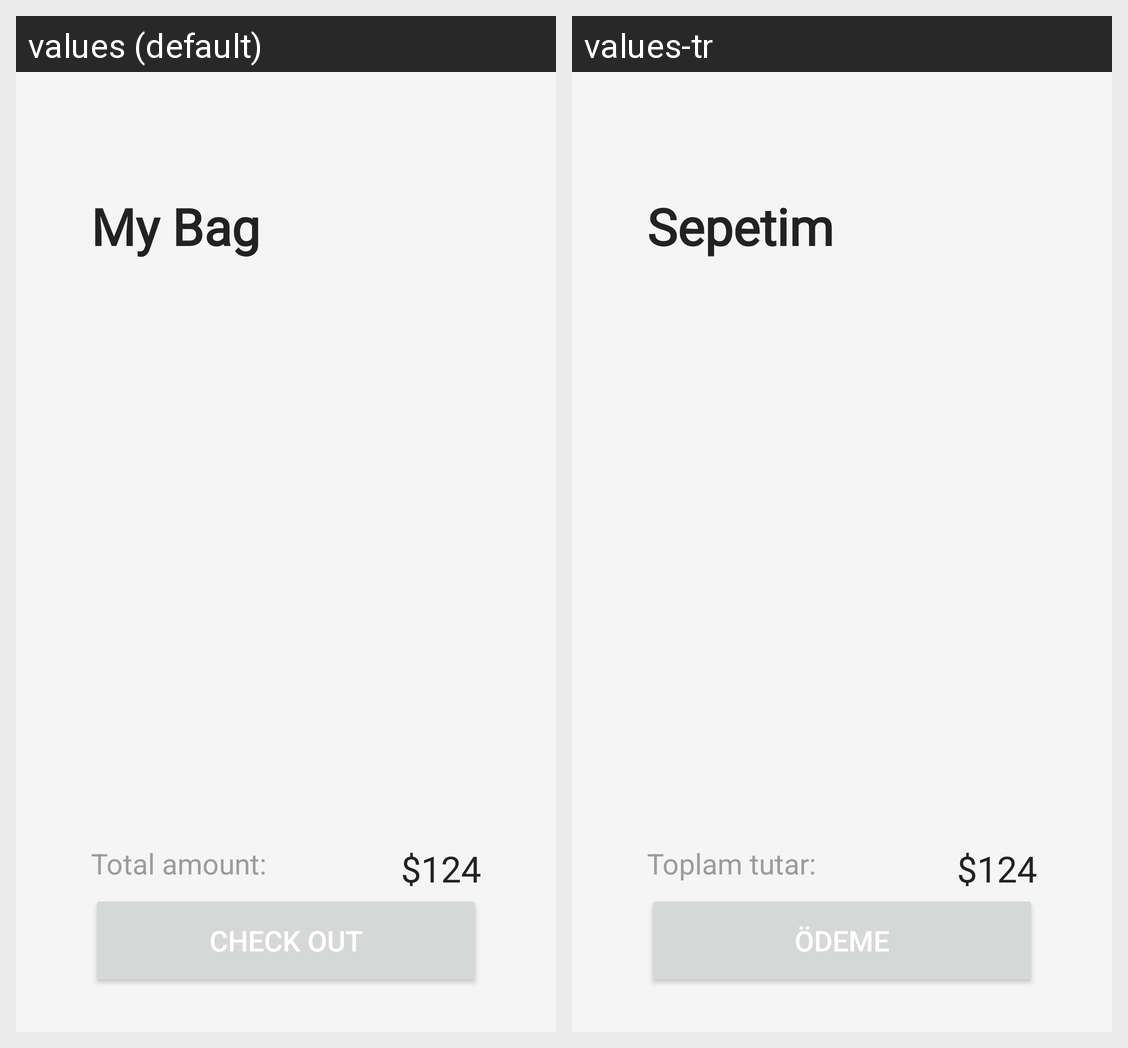

The same Android screen rendered under two of its app's locales, left to right. List the strings drawn on it with the default value and each locale's translation.
Android screen res/layout/fragment_bag.xml rendered under 2 locales, left to right: values (default), values-tr. Device: Nexus 5 (rendered at 1080×1920; each locale shown at half size, 540×960, under a caption strip naming it); theme Theme.ECommerceApp.
Strings drawn on this screen, with the default value and each locale's value (text and hints the layout hard-codes, and strings that could not be matched under every locale, appear in the picture but are not listed):

bag_title
  values: My Bag
  values-tr: Sepetim

bag_total_amount_text
  values: Total amount:
  values-tr: Toplam tutar:

bag_button
  values: CHECK OUT
  values-tr: ÖDEME
